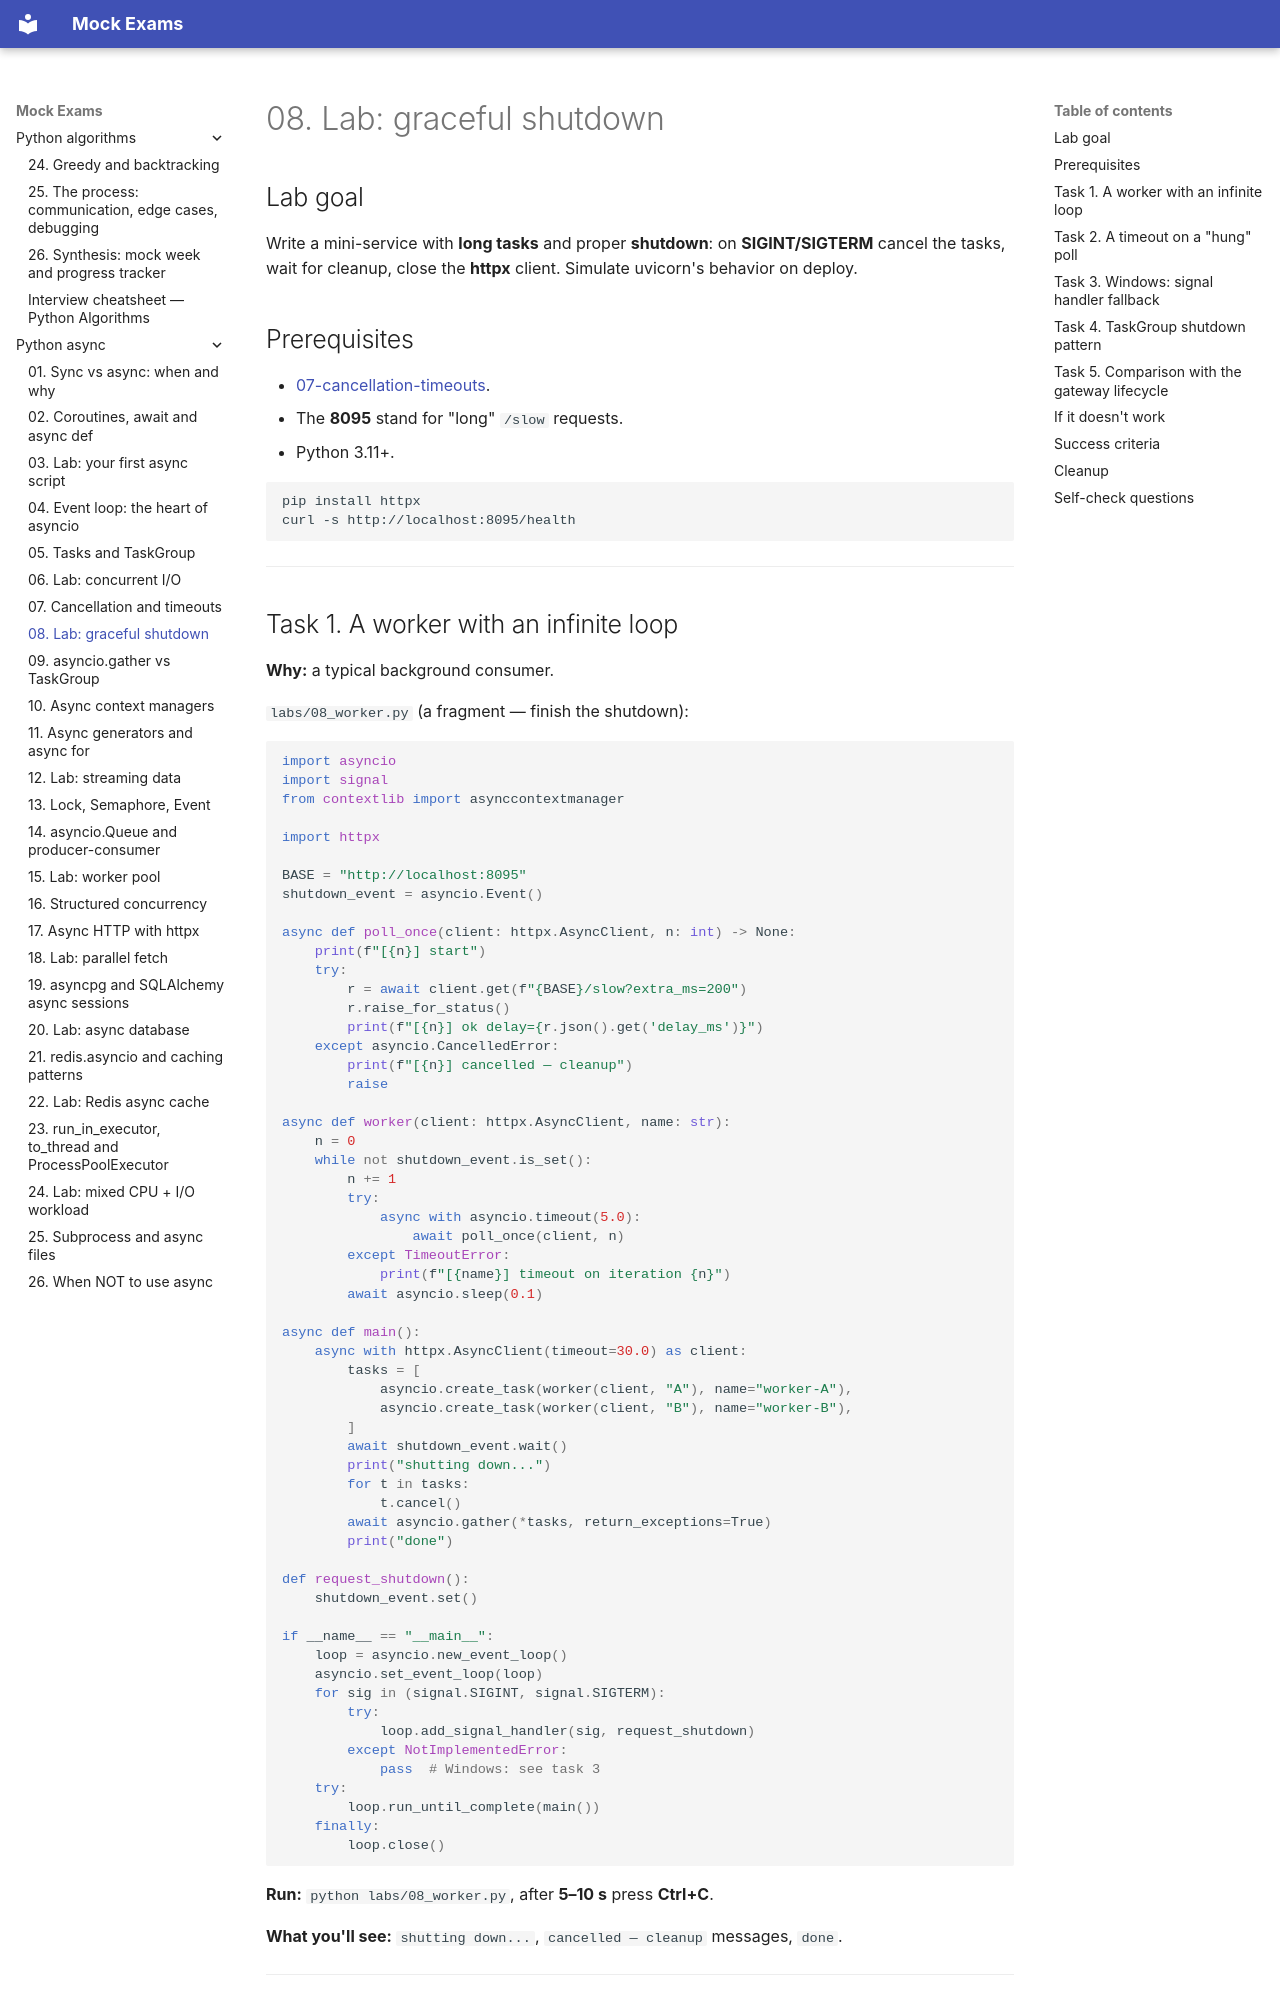

repository: FedorArbuzov/mock-exams · page: python-async/08-lab-graceful-shutdown/index.html · generator: mkdocs

# 08. Lab: graceful shutdown

## Lab goal

Write a mini-service with **long tasks** and proper **shutdown**: on **SIGINT/SIGTERM** cancel the tasks, wait for cleanup, close the **httpx** client. Simulate uvicorn's behavior on deploy.

## Prerequisites

- [07-cancellation-timeouts](07-cancellation-timeouts.md).
- The **8095** stand for "long" `/slow` requests.
- Python 3.11+.

```bash
pip install httpx
curl -s http://localhost:8095/health
```

---
